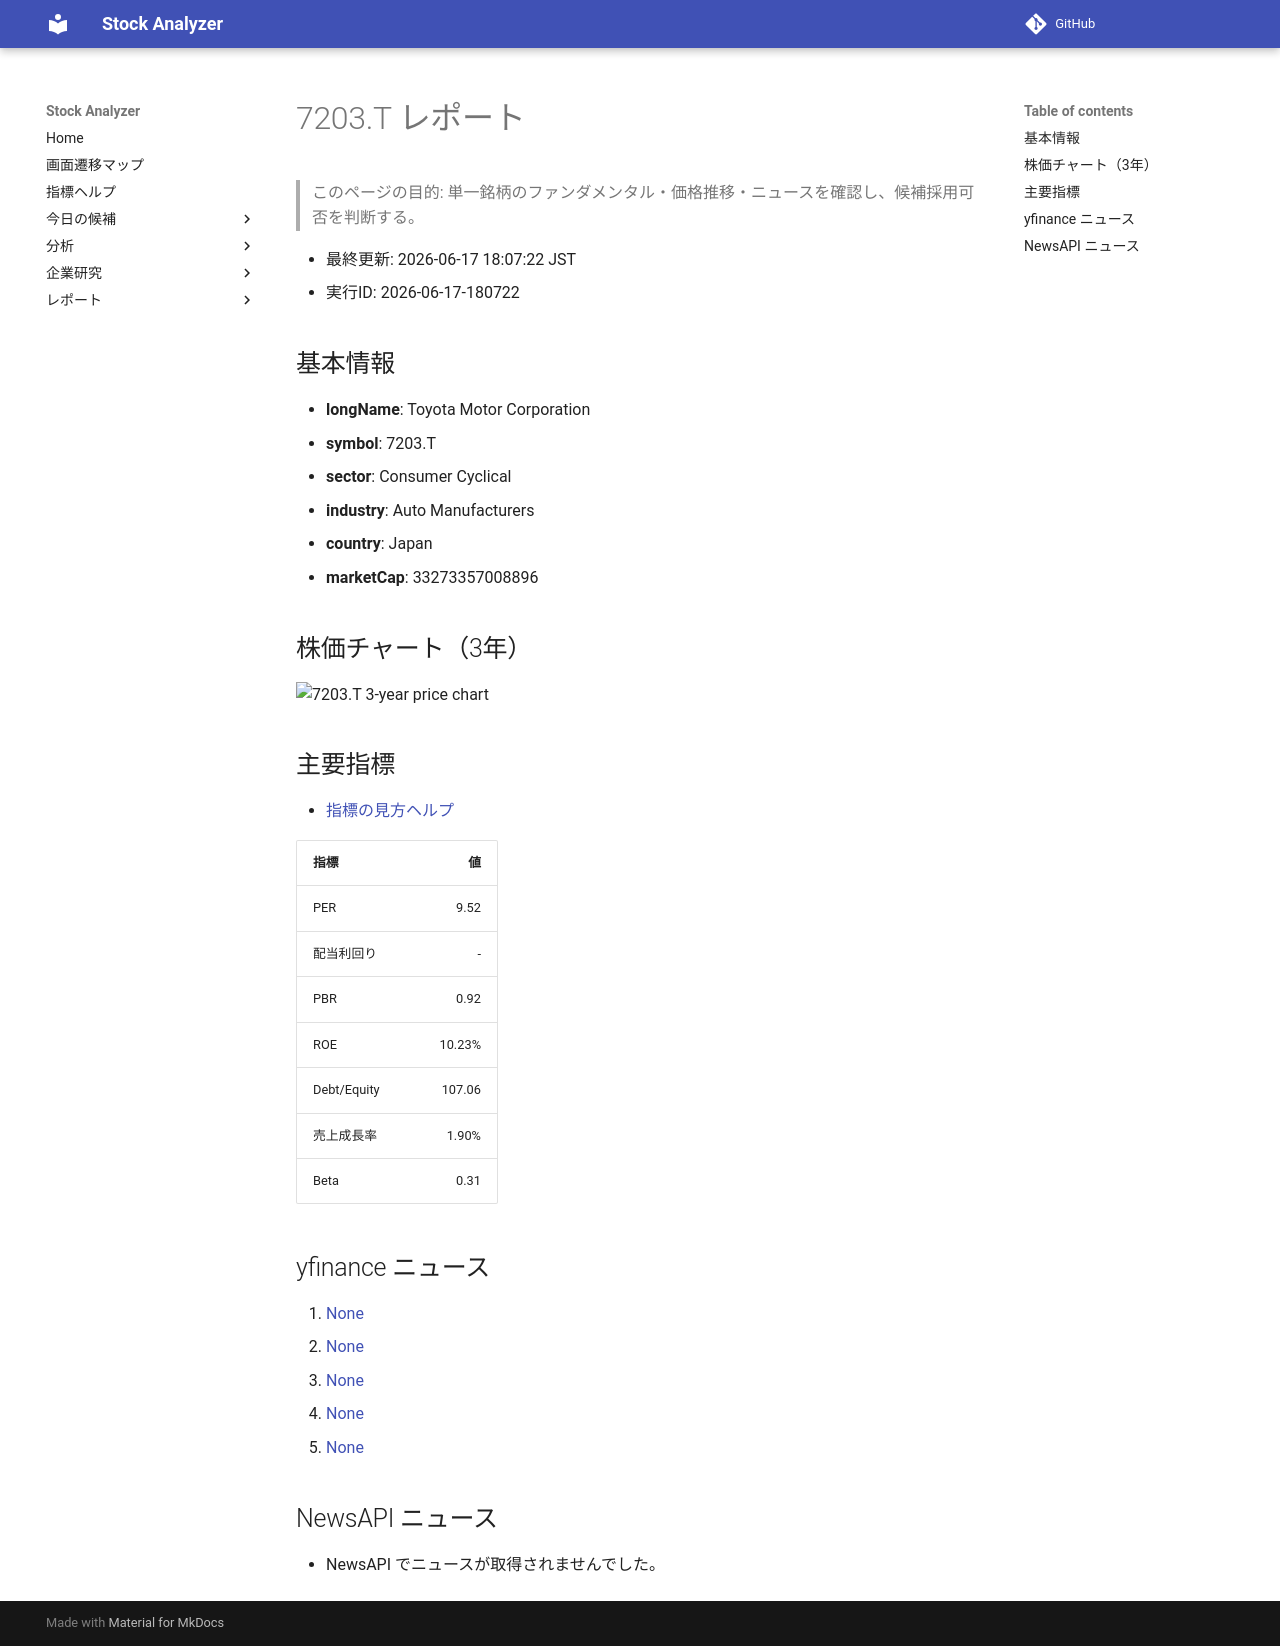

repository: Yumi-note/Making-APP · page: reports/2026-06-17/180722/7203_T/index.html · generator: mkdocs

# 7203.T レポート

> このページの目的: 単一銘柄のファンダメンタル・価格推移・ニュースを確認し、候補採用可否を判断する。

- 最終更新: 2026-06-17 18:07:22 JST
- 実行ID: 2026-06-17-180722

## 基本情報

- **longName**: Toyota Motor Corporation
- **symbol**: 7203.T
- **sector**: Consumer Cyclical
- **industry**: Auto Manufacturers
- **country**: Japan
- **marketCap**: 33273357008896

## 株価チャート（3年）

![7203.T 3-year price chart](7203_T_3y.png)

## 主要指標

- [指標の見方ヘルプ](../../../../indicators.md)

| 指標 | 値 |
|---|---:|
| PER | 9.52 |
| 配当利回り | - |
| PBR | 0.92 |
| ROE | 10.23% |
| Debt/Equity | 107.06 |
| 売上成長率 | 1.90% |
| Beta | 0.31 |

## yfinance ニュース

1. [None](None)
2. [None](None)
3. [None](None)
4. [None](None)
5. [None](None)

## NewsAPI ニュース

- NewsAPI でニュースが取得されませんでした。
